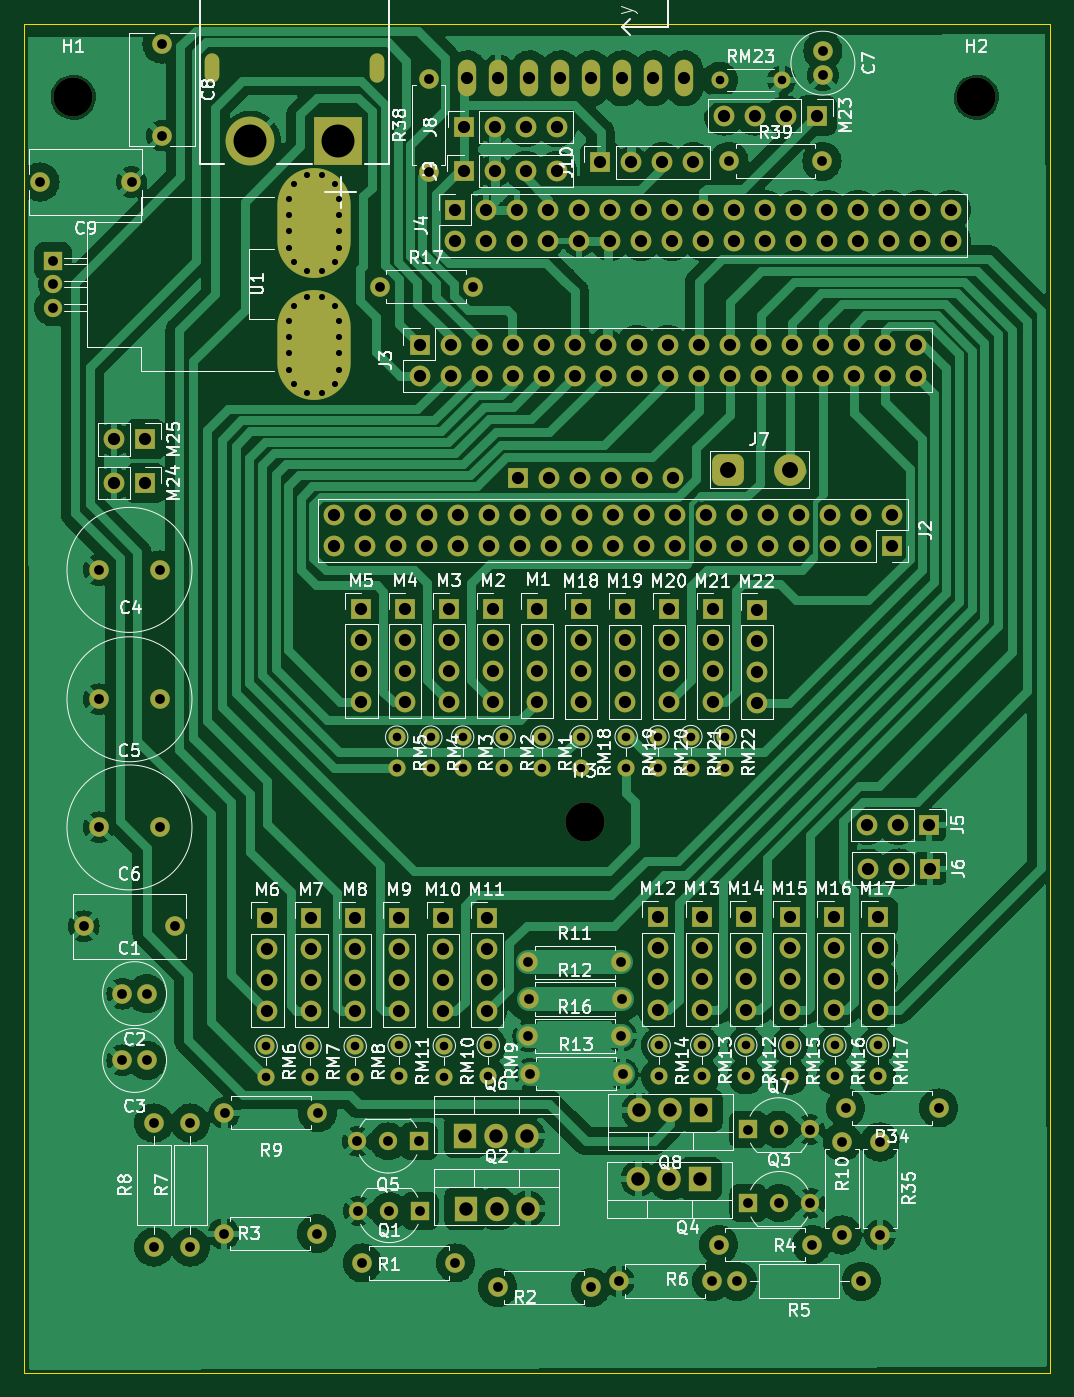
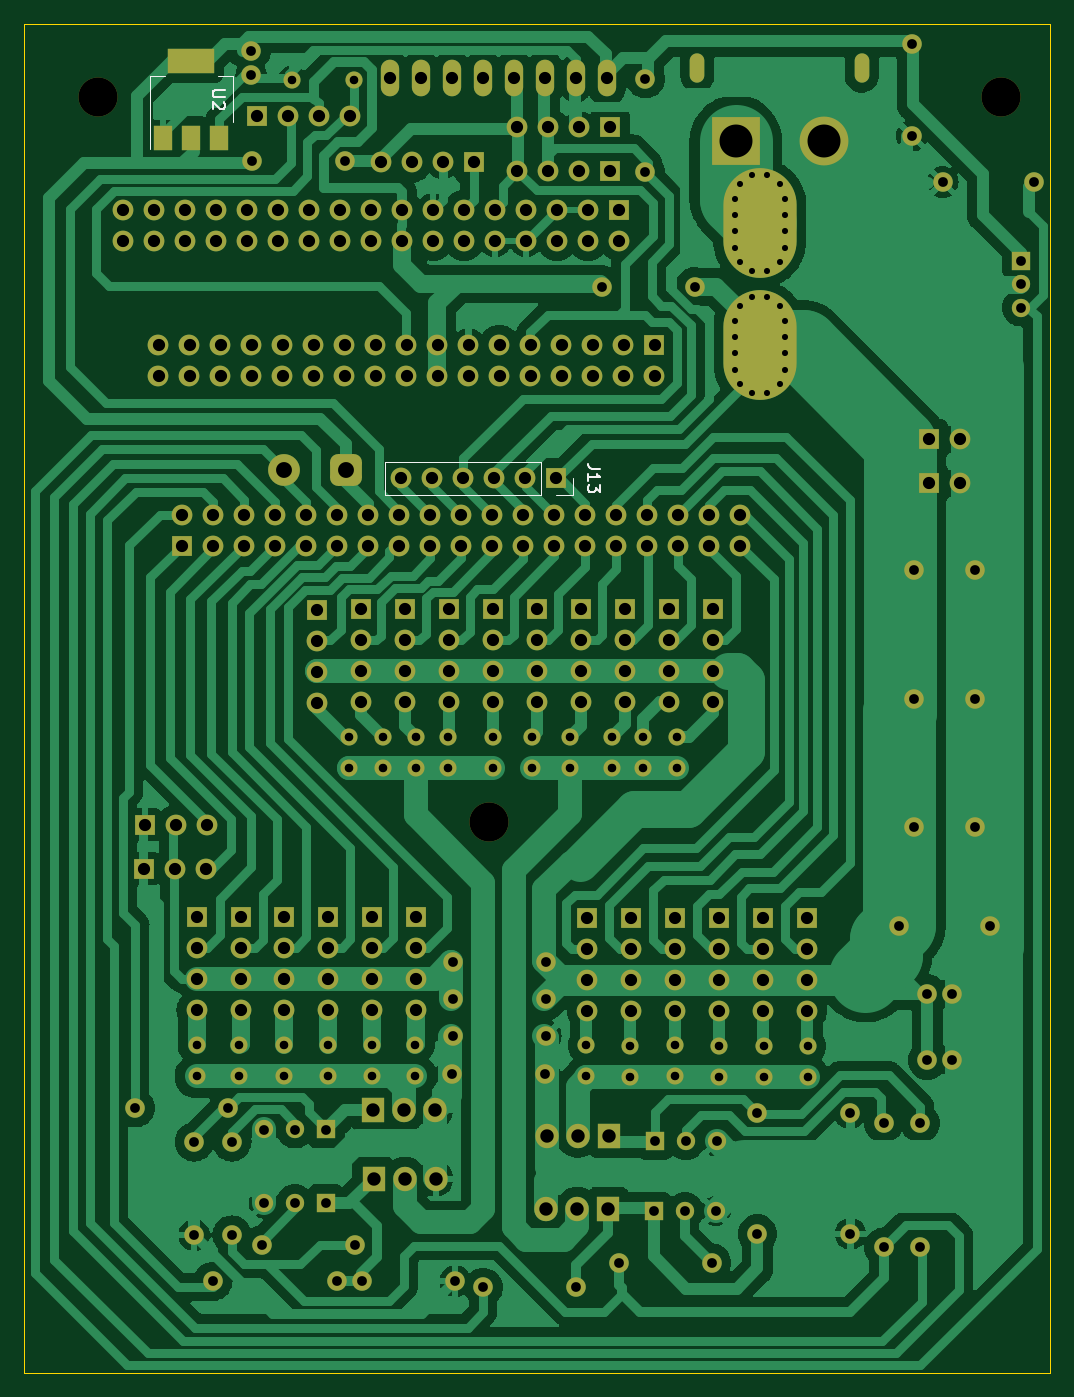
Circuit board: 13 layer files. Board 84.0 x 110.5 mm.
- bottom_copper: HM_CENTRAL-02-B_Cu.gbr (195627 bytes)
- bottom_mask: HM_CENTRAL-02-B_Mask.gbr (14927 bytes)
- paste: HM_CENTRAL-02-B_Paste.gbr (644 bytes)
- bottom_silk: HM_CENTRAL-02-B_Silkscreen.gbr (3099 bytes)
- outline: HM_CENTRAL-02-Edge_Cuts.gbr (610 bytes)
- top_copper: HM_CENTRAL-02-F_Cu.gbr (204877 bytes)
- top_mask: HM_CENTRAL-02-F_Mask.gbr (14739 bytes)
- paste: HM_CENTRAL-02-F_Paste.gbr (456 bytes)
- top_silk: HM_CENTRAL-02-F_Silkscreen.gbr (160959 bytes)
- inner_copper: HM_CENTRAL-02-In1_Cu.gbr (341331 bytes)
- inner_copper: HM_CENTRAL-02-In2_Cu.gbr (334261 bytes)
- drill: HM_CENTRAL-02-NPTH.drl (378 bytes)
- drill: HM_CENTRAL-02-PTH.drl (7219 bytes)

=== bottom_copper: HM_CENTRAL-02-B_Cu.gbr (195627 bytes, source omitted) ===
=== bottom_mask: HM_CENTRAL-02-B_Mask.gbr (14927 bytes, source omitted) ===
=== paste: HM_CENTRAL-02-B_Paste.gbr ===
%TF.GenerationSoftware,KiCad,Pcbnew,7.0.2*%
%TF.CreationDate,2023-07-14T13:18:19-03:00*%
%TF.ProjectId,HM_CENTRAL-02,484d5f43-454e-4545-9241-4c2d30322e6b,rev?*%
%TF.SameCoordinates,Original*%
%TF.FileFunction,Paste,Bot*%
%TF.FilePolarity,Positive*%
%FSLAX46Y46*%
G04 Gerber Fmt 4.6, Leading zero omitted, Abs format (unit mm)*
G04 Created by KiCad (PCBNEW 7.0.2) date 2023-07-14 13:18:19*
%MOMM*%
%LPD*%
G01*
G04 APERTURE LIST*
%ADD10R,1.500000X2.000000*%
%ADD11R,3.800000X2.000000*%
G04 APERTURE END LIST*
D10*
%TO.C,U2*%
X115630000Y-45320000D03*
X113330000Y-45320000D03*
D11*
X113330000Y-39020000D03*
D10*
X111030000Y-45320000D03*
%TD*%
M02*

=== bottom_silk: HM_CENTRAL-02-B_Silkscreen.gbr ===
%TF.GenerationSoftware,KiCad,Pcbnew,7.0.2*%
%TF.CreationDate,2023-07-14T13:18:19-03:00*%
%TF.ProjectId,HM_CENTRAL-02,484d5f43-454e-4545-9241-4c2d30322e6b,rev?*%
%TF.SameCoordinates,Original*%
%TF.FileFunction,Legend,Bot*%
%TF.FilePolarity,Positive*%
%FSLAX46Y46*%
G04 Gerber Fmt 4.6, Leading zero omitted, Abs format (unit mm)*
G04 Created by KiCad (PCBNEW 7.0.2) date 2023-07-14 13:18:19*
%MOMM*%
%LPD*%
G01*
G04 APERTURE LIST*
%ADD10C,0.150000*%
%ADD11C,0.120000*%
G04 APERTURE END LIST*
D10*
%TO.C,U2*%
X110592619Y-41408095D02*
X111402142Y-41408095D01*
X111402142Y-41408095D02*
X111497380Y-41455714D01*
X111497380Y-41455714D02*
X111545000Y-41503333D01*
X111545000Y-41503333D02*
X111592619Y-41598571D01*
X111592619Y-41598571D02*
X111592619Y-41789047D01*
X111592619Y-41789047D02*
X111545000Y-41884285D01*
X111545000Y-41884285D02*
X111497380Y-41931904D01*
X111497380Y-41931904D02*
X111402142Y-41979523D01*
X111402142Y-41979523D02*
X110592619Y-41979523D01*
X110687857Y-42408095D02*
X110640238Y-42455714D01*
X110640238Y-42455714D02*
X110592619Y-42550952D01*
X110592619Y-42550952D02*
X110592619Y-42789047D01*
X110592619Y-42789047D02*
X110640238Y-42884285D01*
X110640238Y-42884285D02*
X110687857Y-42931904D01*
X110687857Y-42931904D02*
X110783095Y-42979523D01*
X110783095Y-42979523D02*
X110878333Y-42979523D01*
X110878333Y-42979523D02*
X111021190Y-42931904D01*
X111021190Y-42931904D02*
X111592619Y-42360476D01*
X111592619Y-42360476D02*
X111592619Y-42979523D01*
%TO.C,J13*%
X79822619Y-72420476D02*
X80536904Y-72420476D01*
X80536904Y-72420476D02*
X80679761Y-72372857D01*
X80679761Y-72372857D02*
X80775000Y-72277619D01*
X80775000Y-72277619D02*
X80822619Y-72134762D01*
X80822619Y-72134762D02*
X80822619Y-72039524D01*
X80822619Y-73420476D02*
X80822619Y-72849048D01*
X80822619Y-73134762D02*
X79822619Y-73134762D01*
X79822619Y-73134762D02*
X79965476Y-73039524D01*
X79965476Y-73039524D02*
X80060714Y-72944286D01*
X80060714Y-72944286D02*
X80108333Y-72849048D01*
X79822619Y-73753810D02*
X79822619Y-74372857D01*
X79822619Y-74372857D02*
X80203571Y-74039524D01*
X80203571Y-74039524D02*
X80203571Y-74182381D01*
X80203571Y-74182381D02*
X80251190Y-74277619D01*
X80251190Y-74277619D02*
X80298809Y-74325238D01*
X80298809Y-74325238D02*
X80394047Y-74372857D01*
X80394047Y-74372857D02*
X80632142Y-74372857D01*
X80632142Y-74372857D02*
X80727380Y-74325238D01*
X80727380Y-74325238D02*
X80775000Y-74277619D01*
X80775000Y-74277619D02*
X80822619Y-74182381D01*
X80822619Y-74182381D02*
X80822619Y-73896667D01*
X80822619Y-73896667D02*
X80775000Y-73801429D01*
X80775000Y-73801429D02*
X80727380Y-73753810D01*
D11*
%TO.C,U2*%
X116740000Y-46270000D02*
X116740000Y-40260000D01*
X109920000Y-44020000D02*
X109920000Y-40260000D01*
X109920000Y-40260000D02*
X111180000Y-40260000D01*
X116740000Y-40260000D02*
X115480000Y-40260000D01*
%TO.C,J13*%
X97440000Y-71890000D02*
X97440000Y-74550000D01*
X84680000Y-71890000D02*
X97440000Y-71890000D01*
X84680000Y-71890000D02*
X84680000Y-74550000D01*
X82080000Y-73220000D02*
X82080000Y-74550000D01*
X84680000Y-74550000D02*
X97440000Y-74550000D01*
X82080000Y-74550000D02*
X83410000Y-74550000D01*
%TD*%
M02*

=== outline: HM_CENTRAL-02-Edge_Cuts.gbr ===
%TF.GenerationSoftware,KiCad,Pcbnew,7.0.2*%
%TF.CreationDate,2023-07-14T13:18:19-03:00*%
%TF.ProjectId,HM_CENTRAL-02,484d5f43-454e-4545-9241-4c2d30322e6b,rev?*%
%TF.SameCoordinates,Original*%
%TF.FileFunction,Profile,NP*%
%FSLAX46Y46*%
G04 Gerber Fmt 4.6, Leading zero omitted, Abs format (unit mm)*
G04 Created by KiCad (PCBNEW 7.0.2) date 2023-07-14 13:18:19*
%MOMM*%
%LPD*%
G01*
G04 APERTURE LIST*
%TA.AperFunction,Profile*%
%ADD10C,0.100000*%
%TD*%
G04 APERTURE END LIST*
D10*
X43000000Y-36000000D02*
X127000000Y-36000000D01*
X127000000Y-146500000D01*
X43000000Y-146500000D01*
X43000000Y-36000000D01*
M02*

=== top_copper: HM_CENTRAL-02-F_Cu.gbr (204877 bytes, source omitted) ===
=== top_mask: HM_CENTRAL-02-F_Mask.gbr (14739 bytes, source omitted) ===
=== paste: HM_CENTRAL-02-F_Paste.gbr ===
%TF.GenerationSoftware,KiCad,Pcbnew,7.0.2*%
%TF.CreationDate,2023-07-14T13:18:19-03:00*%
%TF.ProjectId,HM_CENTRAL-02,484d5f43-454e-4545-9241-4c2d30322e6b,rev?*%
%TF.SameCoordinates,Original*%
%TF.FileFunction,Paste,Top*%
%TF.FilePolarity,Positive*%
%FSLAX46Y46*%
G04 Gerber Fmt 4.6, Leading zero omitted, Abs format (unit mm)*
G04 Created by KiCad (PCBNEW 7.0.2) date 2023-07-14 13:18:19*
%MOMM*%
%LPD*%
G01*
G04 APERTURE LIST*
G04 APERTURE END LIST*
M02*

=== top_silk: HM_CENTRAL-02-F_Silkscreen.gbr (160959 bytes, source omitted) ===
=== inner_copper: HM_CENTRAL-02-In1_Cu.gbr (341331 bytes, source omitted) ===
=== inner_copper: HM_CENTRAL-02-In2_Cu.gbr (334261 bytes, source omitted) ===
=== drill: HM_CENTRAL-02-NPTH.drl ===
M48
; DRILL file {KiCad 7.0.2} date Fri Jul 14 13:18:32 2023
; FORMAT={-:-/ absolute / inch / decimal}
; #@! TF.CreationDate,2023-07-14T13:18:32-03:00
; #@! TF.GenerationSoftware,Kicad,Pcbnew,7.0.2
; #@! TF.FileFunction,NonPlated,1,4,NPTH
FMAT,2
INCH
; #@! TA.AperFunction,NonPlated,NPTH,ComponentDrill
T1C0.1260
%
G90
G05
T1
X1.8504Y-1.6535
X3.5Y-3.9921
X4.7638Y-1.6535
T0
M30

=== drill: HM_CENTRAL-02-PTH.drl (7219 bytes, source omitted) ===
